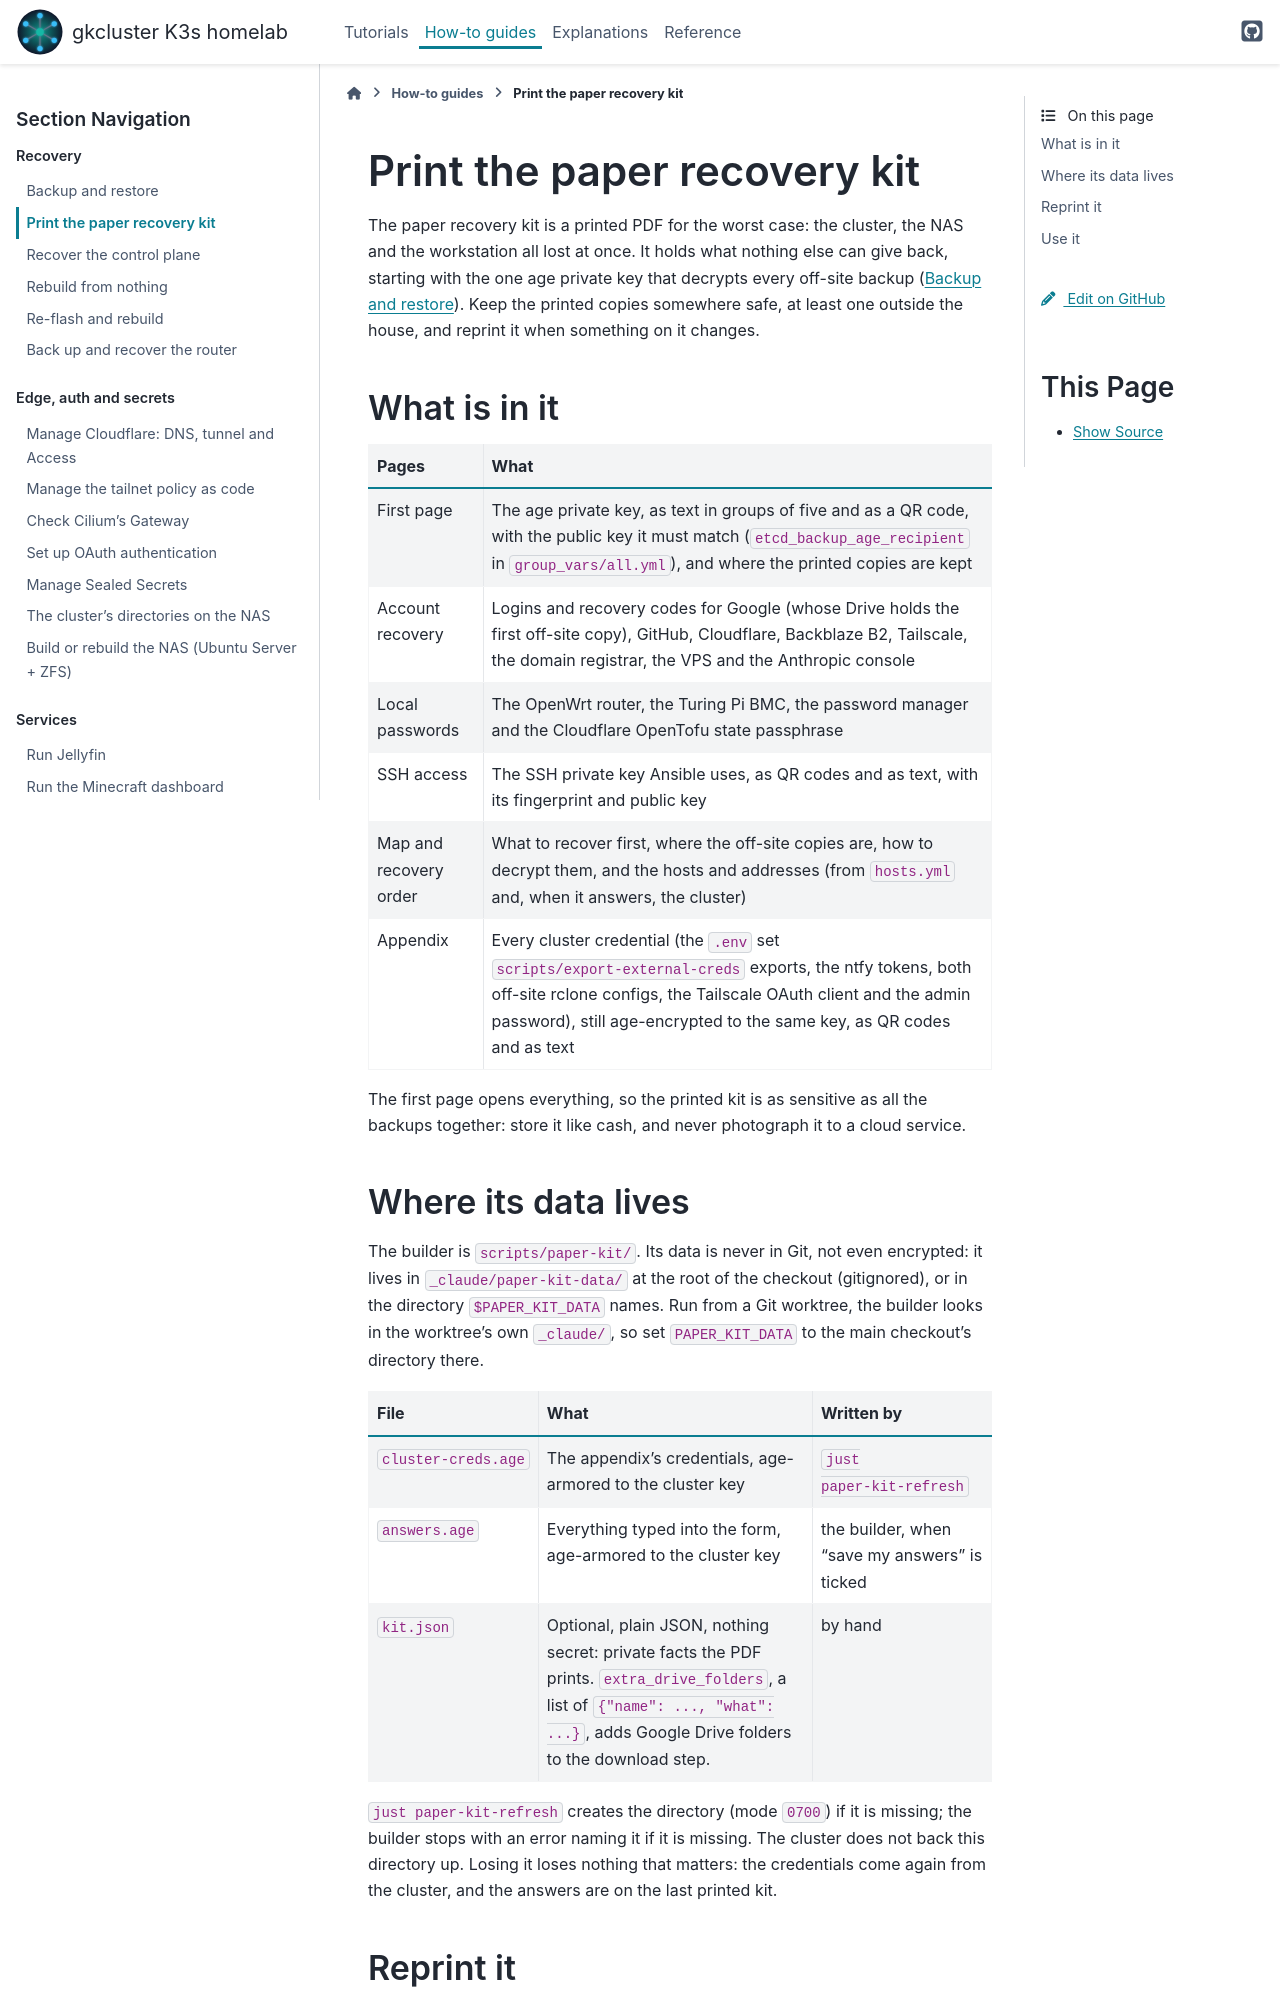

repository: gilesknap/tpi-k3s-ansible · page: how-to/paper-kit.html · generator: sphinx

# Print the paper recovery kit

The paper recovery kit is a printed PDF for the worst case: the cluster,
the NAS and the workstation all lost at once. It holds what nothing else
can give back, starting with the one age private key that decrypts every
off-site backup ({doc}`/how-to/backup-restore`). Keep the printed copies
somewhere safe, at least one outside the house, and reprint it when
something on it changes.

## What is in it

| Pages | What |
|-------|------|
| First page | The age private key, as text in groups of five and as a QR code, with the public key it must match (`etcd_backup_age_recipient` in `group_vars/all.yml`), and where the printed copies are kept |
| Account recovery | Logins and recovery codes for Google (whose Drive holds the first off-site copy), GitHub, Cloudflare, Backblaze B2, Tailscale, the domain registrar, the VPS and the Anthropic console |
| Local passwords | The OpenWrt router, the Turing Pi BMC, the password manager and the Cloudflare OpenTofu state passphrase |
| SSH access | The SSH private key Ansible uses, as QR codes and as text, with its fingerprint and public key |
| Map and recovery order | What to recover first, where the off-site copies are, how to decrypt them, and the hosts and addresses (from `hosts.yml` and, when it answers, the cluster) |
| Appendix | Every cluster credential (the `.env` set `scripts/export-external-creds` exports, the ntfy tokens, both off-site rclone configs, the Tailscale OAuth client and the admin password), still age-encrypted to the same key, as QR codes and as text |

The first page opens everything, so the printed kit is as sensitive as all
the backups together: store it like cash, and never photograph it to a
cloud service.

## Where its data lives

The builder is `scripts/paper-kit/`. Its data is never in Git, not even
encrypted: it lives in `_claude/paper-kit-data/` at the root of the
checkout (gitignored), or in the directory `$PAPER_KIT_DATA` names. Run
from a Git worktree, the builder looks in the worktree's own `_claude/`, so
set `PAPER_KIT_DATA` to the main checkout's directory there.

| File | What | Written by |
|------|------|------------|
| `cluster-creds.age` | The appendix's credentials, age-armored to the cluster key | `just paper-kit-refresh` |
| `answers.age` | Everything typed into the form, age-armored to the cluster key | the builder, when "save my answers" is ticked |
| `kit.json` | Optional, plain JSON, nothing secret: private facts the PDF prints. `extra_drive_folders`, a list of `{"name": ..., "what": ...}`, adds Google Drive folders to the download step. | by hand |

`just paper-kit-refresh` creates the directory (mode `0700`) if it is missing; the builder
stops with an error naming it if it is missing. The cluster does not back
this directory up. Losing it loses nothing that matters: the credentials
come again from the cluster, and the answers are on the last printed kit.
